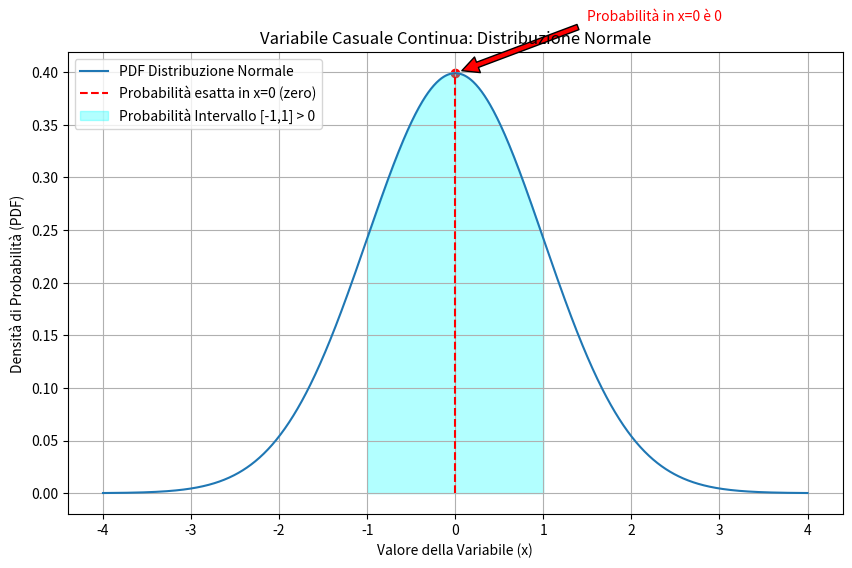

Source code (Python):
import numpy as np
import matplotlib.pyplot as plt
from scipy.stats import norm

# Parametri della distribuzione normale
mu = 0        # media
sigma = 1     # deviazione standard

# Generazione dei dati della PDF
x = np.linspace(mu - 4*sigma, mu + 4*sigma, 1000)
pdf = norm.pdf(x, mu, sigma)

# Punto esatto da evidenziare
punto_esatto = 0
pdf_punto_esatto = norm.pdf(punto_esatto, mu, sigma)

# Intervallo da evidenziare
a, b = -1, 1
x_fill = np.linspace(a, b, 1000)
pdf_fill = norm.pdf(x_fill, mu, sigma)

# Grafico della PDF
plt.figure(figsize=(10,6))
plt.plot(x, pdf, label='PDF Distribuzione Normale')
plt.title('Variabile Casuale Continua: Distribuzione Normale')
plt.xlabel('Valore della Variabile (x)')
plt.ylabel('Densità di Probabilità (PDF)')

# Evidenzia il punto esatto
plt.vlines(punto_esatto, 0, pdf_punto_esatto, colors='r', linestyles='--', 
           label=f'Probabilità esatta in x={punto_esatto} (zero)')
plt.scatter([punto_esatto], [pdf_punto_esatto], color='red')

# Evidenzia intervallo
plt.fill_between(x_fill, pdf_fill, alpha=0.3, color='cyan', 
                 label=f'Probabilità Intervallo [{a},{b}] > 0')

# Annotazione importante
plt.annotate(f'Probabilità in x={punto_esatto} è 0',
             xy=(punto_esatto, pdf_punto_esatto), xycoords='data',
             xytext=(punto_esatto+1.5, pdf_punto_esatto+0.05),
             arrowprops=dict(facecolor='red', shrink=0.05),
             fontsize=10, color='red')

# legenda e griglia
plt.legend()
plt.grid(True)
plt.show()
